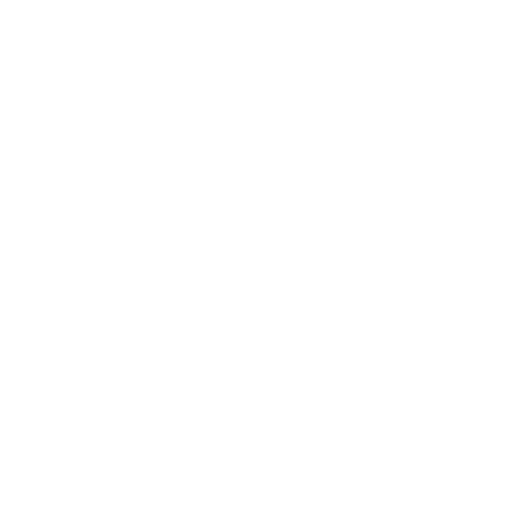
t = 0.00 s
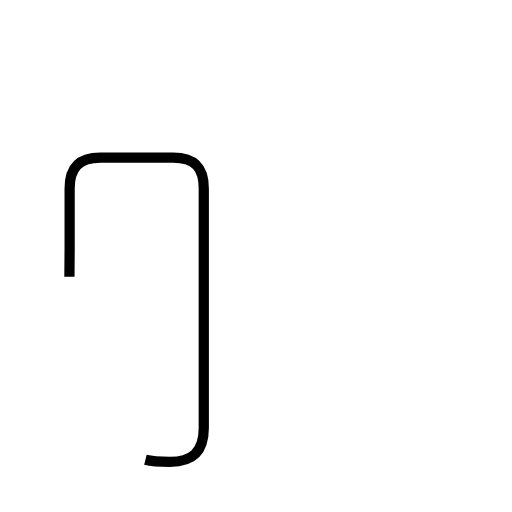
t = 1.70 s
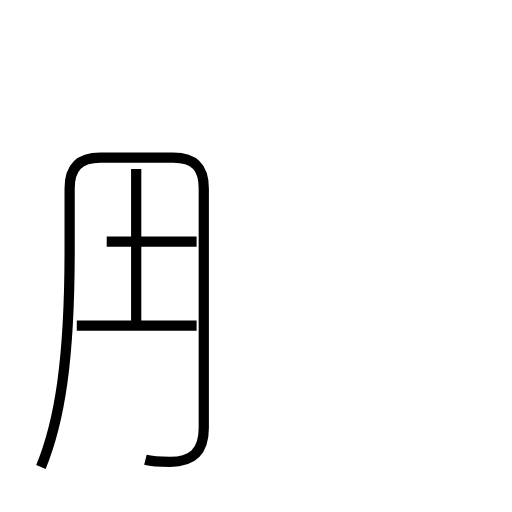
t = 3.34 s
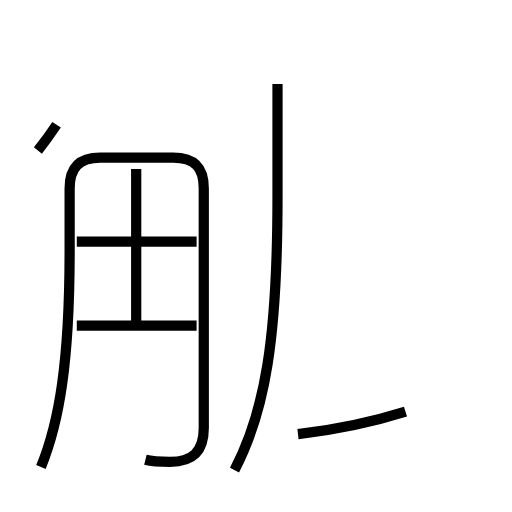
t = 4.99 s
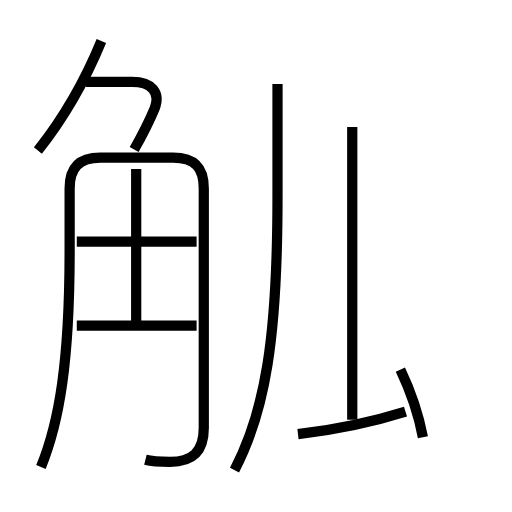
t = 6.74 s
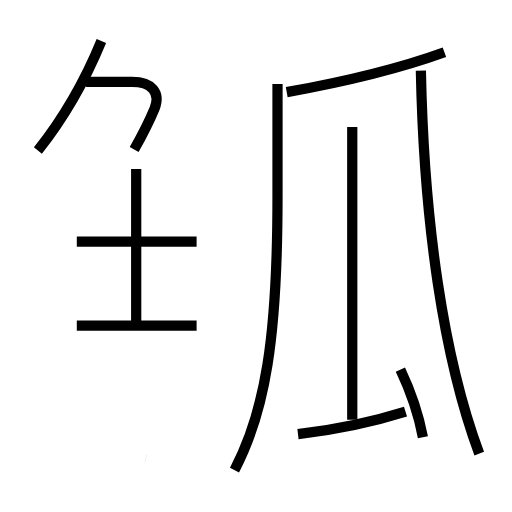
t = 8.35 s

The animated SVG that drew these frames (rendered in a browser with its animation timeline set to each time). Animation: 12 SMIL elements (animate=12); one cycle of 8.35 s.

<?xml version='1.0' encoding='utf-8'?>
<svg viewBox="0.0 -6.0 50.0 50.0" version="1.1" xmlns="http://www.w3.org/2000/svg"><rect x="-1000" y="-1000" width="2000" height="2000" stroke="white" fill="white" /><g style="fill:none;stroke:#000000;stroke-width:1"><path d="M 14.2 0.9 C 15.0 1.1 15.8 1.1 16.6 1.1 C 18.7 1.1 19.9 0.2 19.9 -2.2 L 19.9 -25.6 C 19.9 -27.6 19.1 -28.6 16.9 -28.6 L 9.8 -28.6 C 7.7 -28.6 6.8 -27.6 6.8 -25.6 L 6.8 -19.6 C 6.8 -8.7 5.8 -2.8 4.0 1.6 " transform="translate(0.0 38.0)" stroke-dasharray="75.62144852973769" stroke-dashoffset="75.62144852973769"><animate attributeName="stroke-dashoffset" from="75.62144852973769" to="0" dur="2.2686434558921307s" begin="0s; anim_end.end" fill="freeze" id="anim0" /></path><path d="M 19.2 -12.2 L 7.5 -12.2 " transform="translate(0.0 38.0)" stroke-dasharray="11.7" stroke-dashoffset="11.7"><animate attributeName="stroke-dashoffset" from="11.7" to="0" dur="0.351s" begin="anim0.end" fill="freeze" id="anim1" /></path><path d="M 13.3 -12.2 L 13.3 -27.5 " transform="translate(0.0 38.0)" stroke-dasharray="15.3" stroke-dashoffset="15.3"><animate attributeName="stroke-dashoffset" from="15.3" to="0" dur="0.459s" begin="anim1.end" fill="freeze" id="anim2" /></path><path d="M 19.2 -20.4 L 7.5 -20.4 " transform="translate(0.0 38.0)" stroke-dasharray="11.7" stroke-dashoffset="11.7"><animate attributeName="stroke-dashoffset" from="11.7" to="0" dur="0.351s" begin="anim2.end" fill="freeze" id="anim3" /></path><path d="M 29.1 -1.6 C 32.5 -2.0 36.1 -2.7 39.6 -3.8 " transform="translate(0.0 38.0)" stroke-dasharray="10.743536101524445" stroke-dashoffset="10.743536101524445"><animate attributeName="stroke-dashoffset" from="10.743536101524445" to="0" dur="0.3223060830457333s" begin="anim3.end" fill="freeze" id="anim4" /></path><path d="M 22.9 1.9 C 25.9 -3.8 27.1 -11.0 27.1 -24.8 L 27.1 -35.8 " transform="translate(0.0 38.0)" stroke-dasharray="38.28757049575577" stroke-dashoffset="38.28757049575577"><animate attributeName="stroke-dashoffset" from="38.28757049575577" to="0" dur="1.1486271148726732s" begin="anim4.end" fill="freeze" id="anim5" /></path><path d="M 3.7 -29.3 C 6.0 -32.2 8.3 -36.1 9.9 -40.0 " transform="translate(0.0 38.0)" stroke-dasharray="12.404353662861686" stroke-dashoffset="12.404353662861686"><animate attributeName="stroke-dashoffset" from="12.404353662861686" to="0" dur="0.37213060988585056s" begin="anim5.end" fill="freeze" id="anim6" /></path><path d="M 41.3 -1.3 C 40.9 -3.4 40.1 -5.8 39.1 -7.9 " transform="translate(0.0 38.0)" stroke-dasharray="6.974780705325139" stroke-dashoffset="6.974780705325139"><animate attributeName="stroke-dashoffset" from="6.974780705325139" to="0" dur="0.20924342115975417s" begin="anim6.end" fill="freeze" id="anim7" /></path><path d="M 13.1 -29.4 C 13.9 -30.8 14.6 -32.2 15.1 -33.4 C 15.7 -35.0 14.8 -36.0 12.9 -36.0 L 8.4 -36.0 " transform="translate(0.0 38.0)" stroke-dasharray="13.200490163034644" stroke-dashoffset="13.200490163034644"><animate attributeName="stroke-dashoffset" from="13.200490163034644" to="0" dur="0.3960147048910393s" begin="anim7.end" fill="freeze" id="anim8" /></path><path d="M 34.4 -3.0 L 34.4 -31.6 " transform="translate(0.0 38.0)" stroke-dasharray="28.6" stroke-dashoffset="28.6"><animate attributeName="stroke-dashoffset" from="28.6" to="0" dur="0.858s" begin="anim8.end" fill="freeze" id="anim9" /></path><path d="M 46.8 0.3 C 43.3 -9.1 41.4 -22.3 41.1 -37.1 " transform="translate(0.0 38.0)" stroke-dasharray="37.99432154918246" stroke-dashoffset="37.99432154918246"><animate attributeName="stroke-dashoffset" from="37.99432154918246" to="0" dur="1.1398296464754738s" begin="anim9.end" fill="freeze" id="anim10" /></path><path d="M 28.0 -35.0 C 33.0 -35.9 38.7 -37.2 43.4 -38.9" transform="translate(0.0 38.0)" stroke-dasharray="15.90382843472419" stroke-dashoffset="15.90382843472419"><animate attributeName="stroke-dashoffset" from="15.90382843472419" to="0" dur="0.4771148530417257s" begin="anim10.end" fill="freeze" id="anim_end" /></path></g></svg>
